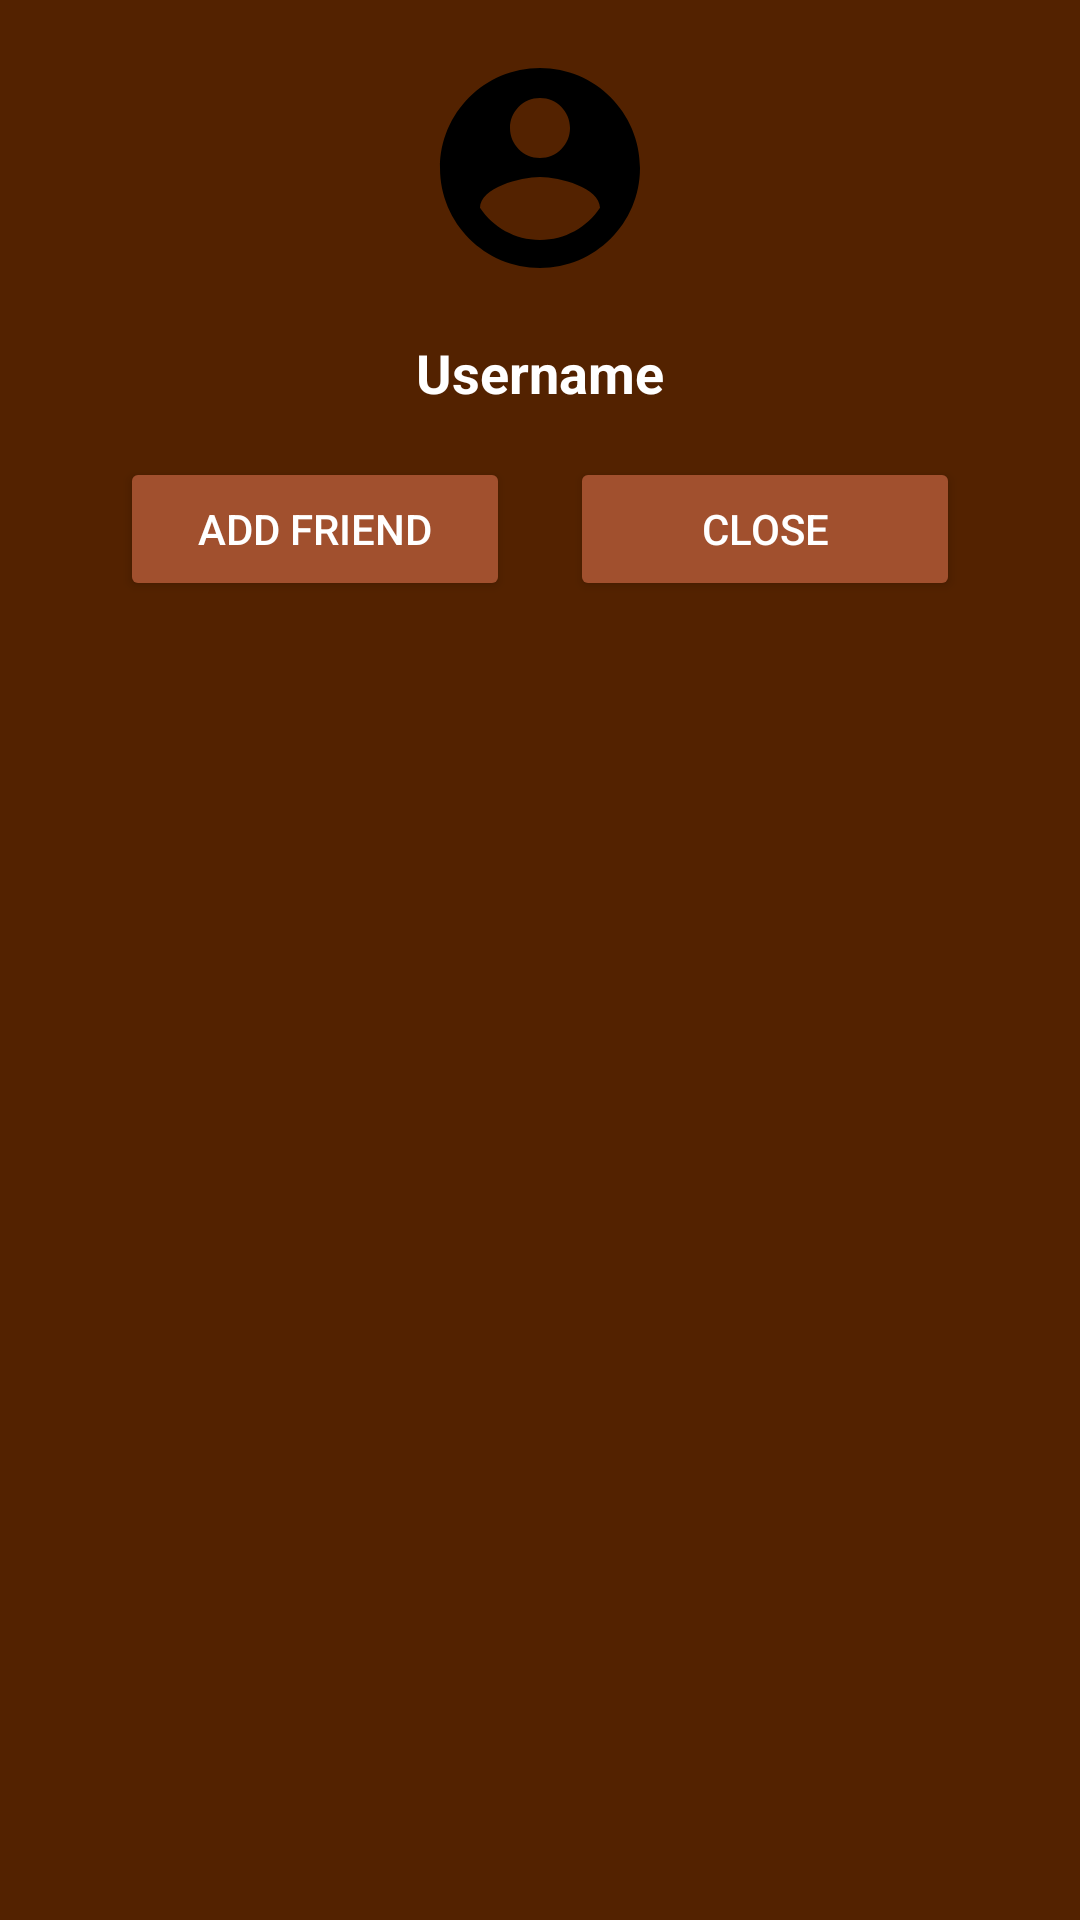

Android layout source for this screen:
<!-- AndroidManifest.xml: application theme Theme.ForzaFit -->
<!-- res/layout/popup_add_friend.xml -->
<?xml version="1.0" encoding="utf-8"?>
<LinearLayout xmlns:android="http://schemas.android.com/apk/res/android"
    android:layout_width="match_parent"
    android:layout_height="wrap_content"
    android:orientation="vertical"
    android:background="@color/bgProfile"
    android:padding="16dp"
    android:elevation="8dp">

    
    <ImageView
        android:id="@+id/profile_image"
        android:layout_width="80dp"
        android:layout_height="80dp"
        android:layout_gravity="center"
        android:src="@drawable/profile"
        android:scaleType="centerCrop" />

    
    <TextView
        android:id="@+id/popup_username"
        android:layout_width="match_parent"
        android:layout_height="wrap_content"
        android:layout_marginTop="16dp"
        android:gravity="center"
        android:text="Username"
        android:textColor="#fff"
        android:textSize="18sp"
        android:textStyle="bold" />

    <LinearLayout
        android:layout_width="match_parent"
        android:layout_height="wrap_content"
        android:layout_marginTop="16dp"
        android:orientation="horizontal"
        android:gravity="center">

        
        <Button
            android:id="@+id/btn_add_friend"
            android:layout_width="130dp"
            android:layout_height="wrap_content"
            android:backgroundTint="@color/textFill"
            android:layout_marginEnd="10dp"
            android:text="Add Friend"
            android:textColor="#FFF" />

        
        <Button
            android:id="@+id/btn_close"
            android:layout_width="130dp"
            android:layout_height="wrap_content"
            android:layout_marginStart="10dp"
            android:backgroundTint="@color/textFill"
            android:text="Close"
            android:textColor="#FFF" />

    </LinearLayout>

</LinearLayout>
<!-- resources referenced by this layout -->
<resources>
  <color name="bgProfile">#532200</color>
  <color name="textFill">#A1502E</color>
  <!-- drawable profile (drawable) -->
  <vector xmlns:android="http://schemas.android.com/apk/res/android" android:height="24dp" android:tint="#000000" android:viewportHeight="24" android:viewportWidth="24" android:width="24dp">
        
      <path android:fillColor="@android:color/black" android:pathData="M12,2C6.48,2 2,6.48 2,12s4.48,10 10,10 10,-4.48 10,-10S17.52,2 12,2zM12,5c1.66,0 3,1.34 3,3s-1.34,3 -3,3 -3,-1.34 -3,-3 1.34,-3 3,-3zM12,19.2c-2.5,0 -4.71,-1.28 -6,-3.22 0.03,-1.99 4,-3.08 6,-3.08 1.99,0 5.97,1.09 6,3.08 -1.29,1.94 -3.5,3.22 -6,3.22z"/>
      
  </vector>
  <style name="Theme.ForzaFit" parent="Base.Theme.ForzaFit" />
  <style name="Base.Theme.ForzaFit" parent="Theme.Material3.DayNight.NoActionBar">
          
          
      </style>
</resources>
